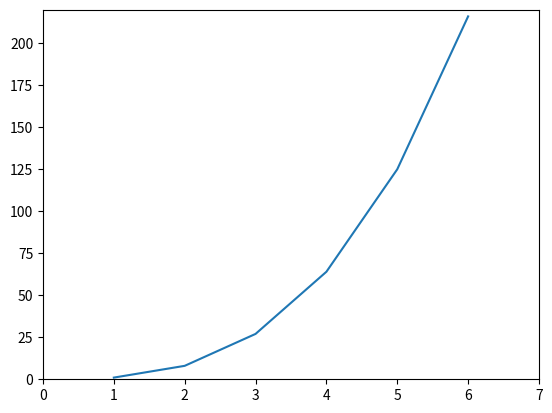

Generate this figure with matplotlib:
from matplotlib import pyplot as plt

plt.plot([1, 2, 3, 4, 5, 6], [1, 8, 27, 64, 125, 216])
plt.axis([0, 7, 0, 220])  # limites dos eixos (xmin, xmax, ymin, ymax)
plt.show()
